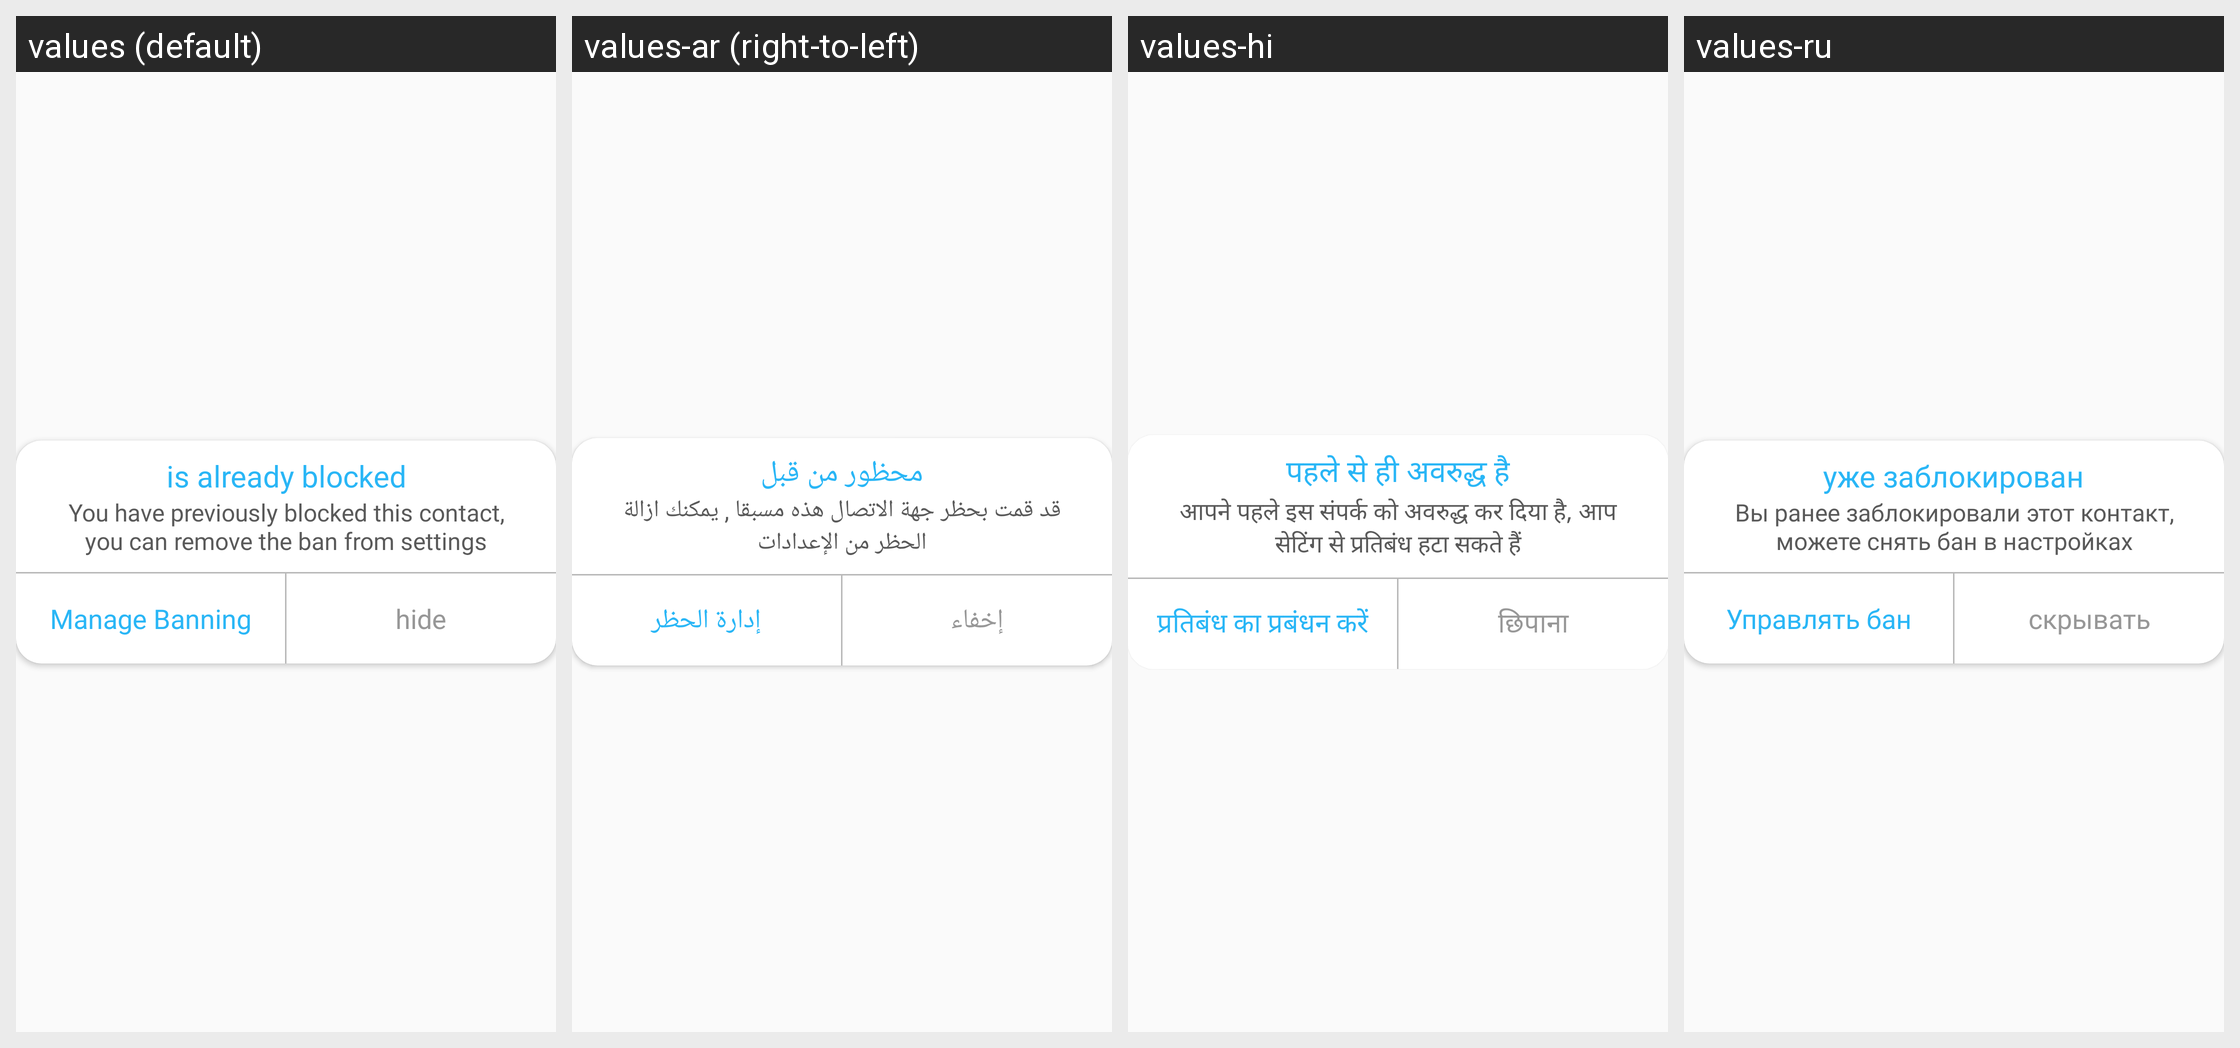

This grid shows one Android layout under several languages. Give, for every string resource on the screen, its name, the default text and each shown locale's text.
Android screen res/layout/alert_reported_before.xml rendered under 4 locales, left to right: values (default), values-ar (right-to-left), values-hi, values-ru. Device: Nexus 5 (rendered at 1080×1920; each locale shown at half size, 540×960, under a caption strip naming it); theme AppTheme.
Other locales in the repository, not shown: values-de, values-fr, values-it, values-ja, values-ko, values-ro, values-tl, values-tr, values-zh-rCN, values-zh-rTW.
Strings drawn on this screen, with the default value and each locale's value (text and hints the layout hard-codes, and strings that could not be matched under every locale, appear in the picture but are not listed):

id_43
  values: is already blocked
  values-ar: محظور من قبل
  values-hi: पहले से ही अवरुद्ध है
  values-ru: уже заблокирован

id_44
  values: You have previously blocked this contact, you can remove the ban from settings
  values-ar: قد قمت بحظر جهة الاتصال هذه مسبقا , يمكنك ازالة الحظر من الإعدادات
  values-hi: आपने पहले इस संपर्क को अवरुद्ध कर दिया है, आप सेटिंग से प्रतिबंध हटा सकते हैं
  values-ru: Вы ранее заблокировали этот контакт, можете снять бан в настройках

id_46
  values: hide
  values-ar: إخفاء
  values-hi: छिपाना
  values-ru: скрывать

id_47
  values: Manage Banning
  values-ar: إدارة الحظر
  values-hi: प्रतिबंध का प्रबंधन करें
  values-ru: Управлять бан
